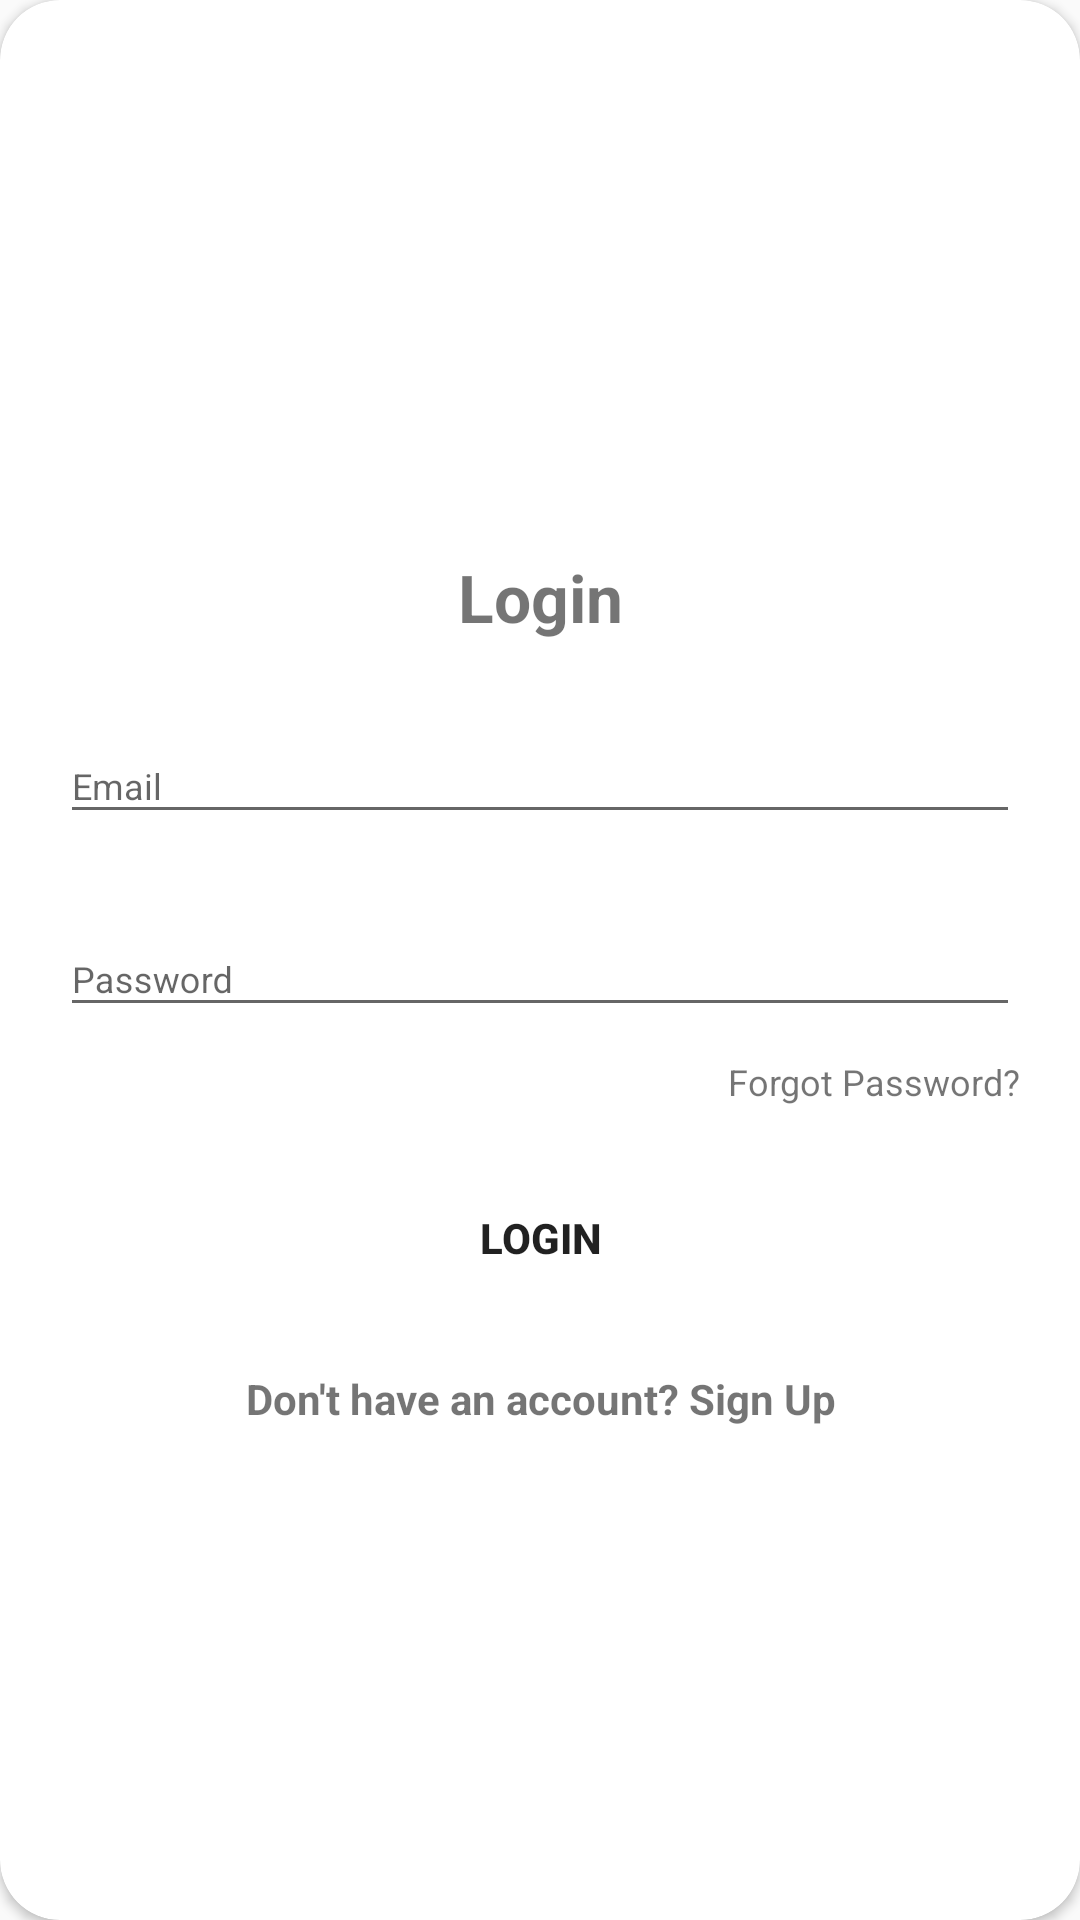

The Android layout XML behind this screen, and the referenced resources:
<!-- AndroidManifest.xml: application theme AppTheme -->
<!-- res/layout/layout_login.xml -->
<?xml version="1.0" encoding="utf-8"?>
<android.support.v7.widget.CardView
    xmlns:android="http://schemas.android.com/apk/res/android"
    xmlns:app="http://schemas.android.com/apk/res-auto"
    xmlns:tools="http://schemas.android.com/tools"
    style="@style/loginCard"
    app:cardCornerRadius="@dimen/loginCardRadius"
    android:elevation="5dp"
    android:layout_gravity="center"
    android:layout_marginTop="@dimen/loginViewsMargin"
    android:layout_marginBottom="@dimen/loginViewsMargin"
    android:background="@color/whiteCardColor">
    <LinearLayout
        style="@style/linearParent"
        android:layout_gravity="center"
        android:padding="@dimen/loginViewsMargin">
        <TextView
            style="@style/headerTextPrimary"
            android:text="Login"
            android:layout_marginTop="@dimen/loginViewsMargin"/>
        <android.support.design.widget.TextInputLayout
            android:id="@+id/textInputEmail"
            style="@style/parent"
            android:layout_marginTop="@dimen/loginViewsMargin">
            <EditText
                android:id="@+id/editLoginEmail"
                style="@style/modifiedEditText"
                android:inputType="textEmailAddress"
                android:maxLines="1"
                android:hint="@string/login_email_hint"/>
        </android.support.design.widget.TextInputLayout>
        <android.support.design.widget.TextInputLayout
            android:id="@+id/textInputPassword"
            style="@style/parent"
            android:layout_marginTop="@dimen/loginViewsMargin">
            <EditText
                android:id="@+id/editLoginPassword"
                style="@style/modifiedEditText"
                android:hint="@string/login_password_hint"
                android:maxLines="1"
                android:inputType="textPassword"/>
        </android.support.design.widget.TextInputLayout>
        <TextView
            style="@style/viewParent"
            android:text="Forgot Password?"
            android:textColor="@color/primaryTextColor"
            android:textSize="@dimen/newsMoreTextSize"
            android:layout_gravity="end"
            android:onClick="viewForgotPAssword"
            android:layout_marginTop="10dp"/>
        <Button
            android:id="@+id/buttonLoginLogin"
            style="@style/loginButton"
            android:text="Login"
            android:layout_gravity="center_horizontal"
            android:layout_marginTop="@dimen/loginViewsMargin"/>
        <TextView
            style="@style/parent"
            android:textAlignment="center"
            android:id="@+id/textLoginRegister"
            android:textStyle="bold"
            android:textColor="@color/primaryTextColor"
            android:text="@string/login_signup_hint"
            android:layout_marginTop="@dimen/loginViewsMargin"/>
    </LinearLayout>
</android.support.v7.widget.CardView>
<!-- resources referenced by this layout -->
<resources>
  <dimen name="loginCardRadius">20dp</dimen>
  <dimen name="loginViewsMargin">20dp</dimen>
  <dimen name="newsMoreTextSize">12sp</dimen>
  <string name="login_email_hint">Email</string>
  <string name="login_password_hint">Password</string>
  <string name="login_signup_hint">Don\'t have an account? Sign Up</string>
  <style name="headerTextPrimary" parent="headerText">
          <item name="android:textColor">@color/primaryTextColor</item>
      </style>
  <style name="linearParent" parent="parent">
          <item name="android:orientation">vertical</item>
      </style>
  <style name="loginButton" parent="viewParent">
          <item name="android:background">@drawable/login_button_bk</item>
          <item name="android:textColor">@color/whiteTextColor</item>
          <item name="android:textStyle">bold</item>
      </style>
  <style name="loginCard" parent="parent" />
  <style name="modifiedEditText" parent="parent">
          <item name="android:textSize">@dimen/newsMoreTextSize</item>
          <item name="android:backgroundTint">@color/primaryTextColor</item>
      </style>
  <style name="parent">
          <item name="android:layout_width">match_parent</item>
          <item name="android:layout_height">wrap_content</item>
      </style>
  <style name="viewParent">
          <item name="android:layout_width">wrap_content</item>
          <item name="android:layout_height">wrap_content</item>
      </style>
  <style name="AppTheme" parent="Theme.AppCompat.Light.DarkActionBar">
          
          <item name="colorPrimary">@color/colorPrimary</item>
          <item name="colorPrimaryDark">@color/colorPrimaryDark</item>
          <item name="colorAccent">@color/colorAccent</item>
      </style>
  <style name="headerText" parent="parent">
          <item name="android:textSize">@dimen/headerTextSize</item>
          <item name="android:textAlignment">center</item>
          <item name="android:textColor">@color/whiteTextColor</item>
          <item name="android:textStyle">bold</item>
      </style>
  <dimen name="headerTextSize">22sp</dimen>
  <!-- not gathered from this repository: default colours our renderer supplied (Android Studio template values) -->
  <color name="colorPrimary">#FF6200EE</color>
  <color name="colorPrimaryDark">#FF3700B3</color>
  <color name="colorAccent">#FF03DAC5</color>
</resources>
